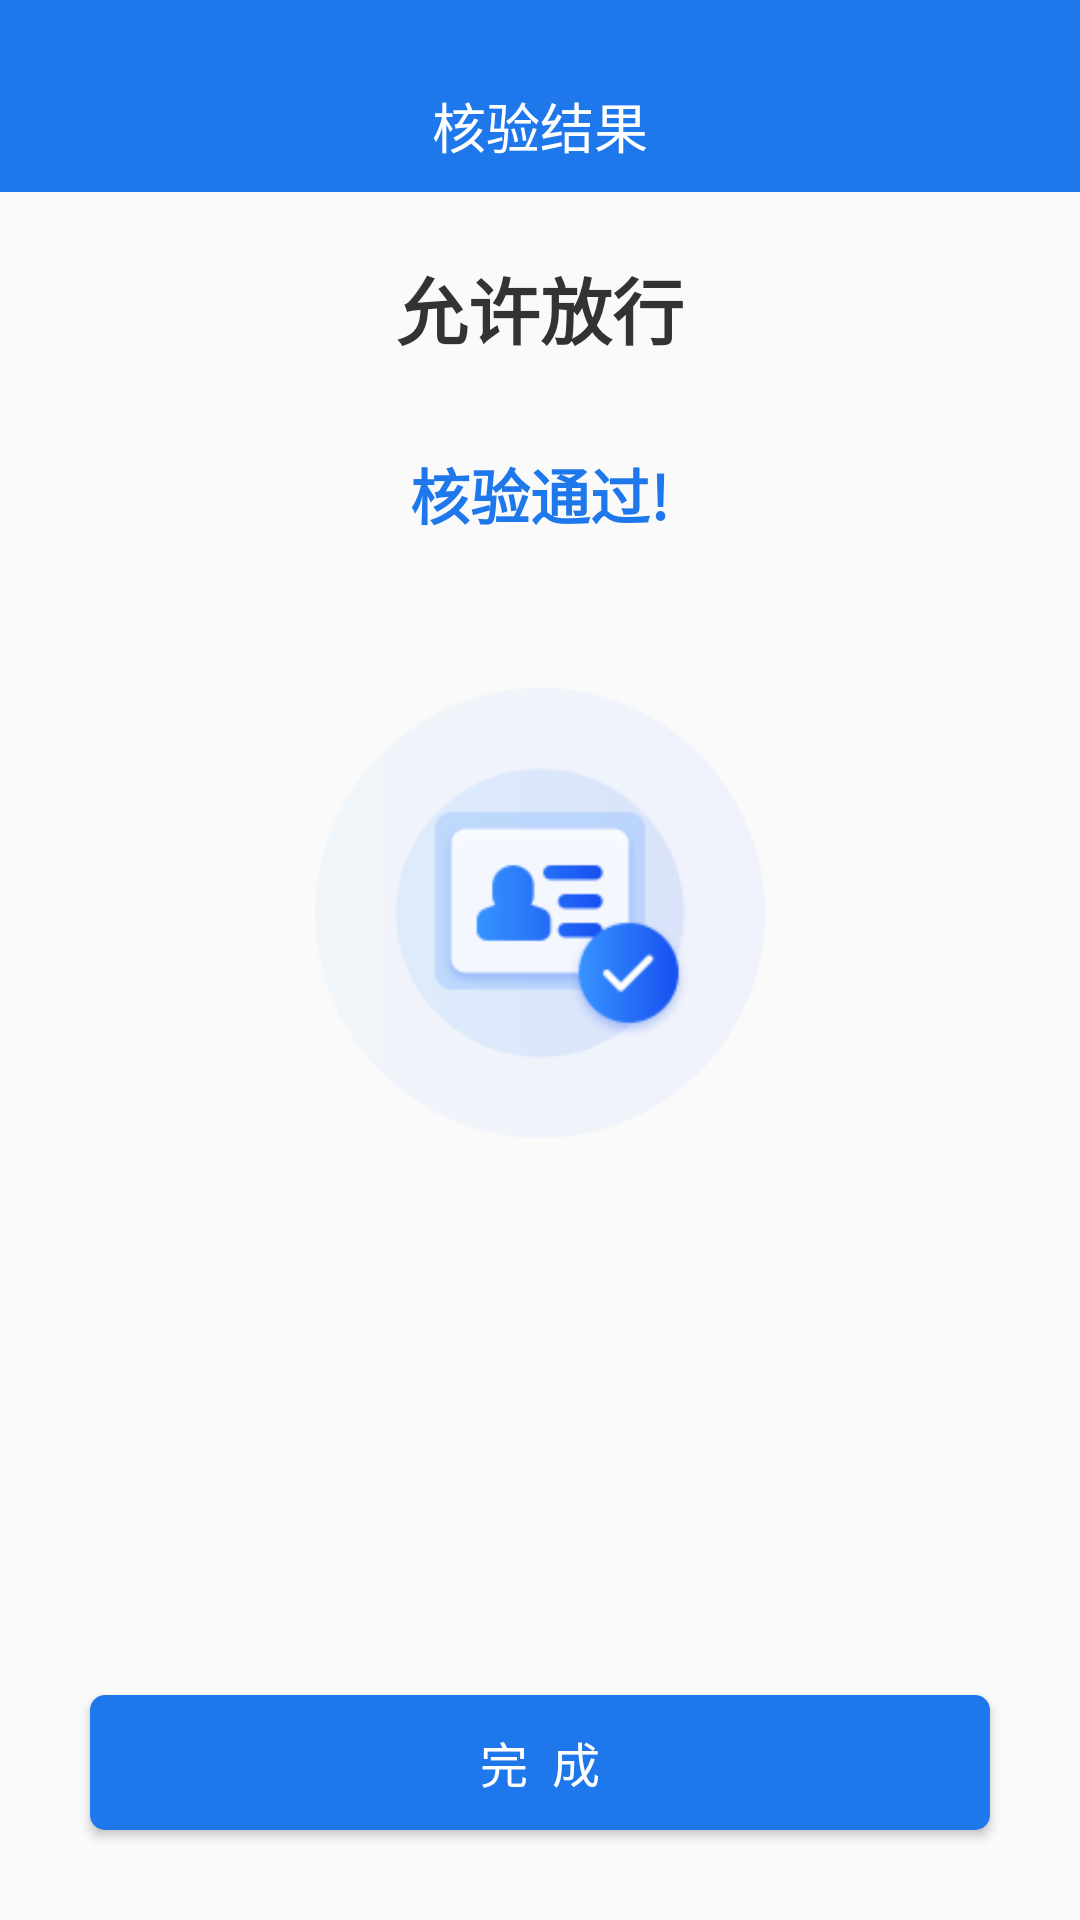

Android layout source for this screen:
<!-- AndroidManifest.xml: application theme AppTheme_NoActionBar -->
<!-- res/layout/activity_result.xml -->
<?xml version="1.0" encoding="utf-8"?>
<RelativeLayout xmlns:android="http://schemas.android.com/apk/res/android"
    xmlns:app="http://schemas.android.com/apk/res-auto"
    xmlns:tools="http://schemas.android.com/tools"
    android:layout_width="match_parent"
    android:layout_height="match_parent"
    tools:context=".ResultActivity">

    <RelativeLayout
        android:id="@+id/rl_title"
        android:layout_width="match_parent"
        android:layout_height="64dp"
        android:background="@color/color_1E78EB"
        android:paddingTop="20dp">

        <TextView
            android:layout_width="match_parent"
            android:layout_height="match_parent"
            android:gravity="center"
            android:text="核验结果"
            android:textColor="@color/color_ffffff"
            android:textSize="18sp" />

    </RelativeLayout>

    <Button
        android:id="@+id/btn_complete"
        android:layout_width="match_parent"
        android:layout_height="@dimen/dimen45"
        android:background="@drawable/corner_5dp"
        android:layout_marginStart="@dimen/dimen30"
        android:layout_marginEnd="@dimen/dimen30"
        android:layout_marginBottom="@dimen/dimen30"
        android:text="完  成"
        android:layout_alignParentBottom="true"
        android:layout_marginTop="@dimen/dimen20"
        android:textColor="@color/color_ffffff"
        android:textSize="@dimen/text_size_16sp"
        />

    <RelativeLayout
        android:layout_width="match_parent"
        android:layout_height="match_parent"
        android:layout_below="@+id/rl_title"
        android:layout_above="@+id/btn_complete"
        >

        <ImageView
            android:id="@+id/iv_hy_tbicon"
            android:layout_width="150dp"
            android:layout_height="150dp"
            android:src="@mipmap/icon_rz_success"
            android:scaleType="fitXY"
            android:layout_centerInParent="true"/>


        <TextView
            android:id="@+id/tv_hytg_result"
            android:layout_width="wrap_content"
            android:layout_height="wrap_content"
            android:text="核验通过!"
            android:layout_above="@+id/iv_hy_tbicon"
            android:layout_centerHorizontal="true"
            android:textColor="@color/color_1E78EB"
            android:textStyle="bold"
            android:textSize="@dimen/text_size_20sp"
            android:layout_marginBottom="@dimen/dimen50"
            />

        <TextView
            android:id="@+id/tv_yxfx_result"
            android:layout_width="wrap_content"
            android:layout_height="wrap_content"
            android:text="允许放行"
            android:layout_above="@+id/tv_hytg_result"
            android:layout_centerHorizontal="true"
            android:textColor="@color/color_333333"
            android:textStyle="bold"
            android:textSize="@dimen/text_size_24sp"
            android:layout_marginBottom="@dimen/dimen30"
            />

    </RelativeLayout>

</RelativeLayout>
<!-- resources referenced by this layout -->
<resources>
  <color name="color_1E78EB">#1E78EB</color>
  <color name="color_333333">#333333</color>
  <color name="color_ffffff">#ffffff</color>
  <dimen name="dimen20">20dp</dimen>
  <dimen name="dimen30">30dp</dimen>
  <dimen name="dimen45">45dp</dimen>
  <dimen name="dimen50">50dp</dimen>
  <dimen name="text_size_16sp">16sp</dimen>
  <dimen name="text_size_20sp">20sp</dimen>
  <dimen name="text_size_24sp">24sp</dimen>
  <!-- drawable corner_5dp (drawable) -->
  <?xml version="1.0" encoding="utf-8"?>
  <shape xmlns:android="http://schemas.android.com/apk/res/android">
      <corners android:radius="5dp"/>
      <solid android:color="@color/color_1E78EB"/>
  </shape>
  <!-- mipmap icon_rz_success: png bitmap (mipmap-xxhdpi, 13866 bytes) -->
  <style name="AppTheme_NoActionBar" parent="AppTheme">
          <item name="windowNoTitle">true</item>
          <item name="windowActionBar">false</item>
          
      </style>
  <style name="AppTheme" parent="Theme.AppCompat.Light.DarkActionBar">
          
          <item name="colorPrimary">@color/colorPrimary</item>
          <item name="colorPrimaryDark">@color/colorPrimaryDark</item>
          <item name="colorAccent">@color/colorAccent</item>
      </style>
  <color name="colorPrimary">#008577</color>
  <color name="colorPrimaryDark">#00574B</color>
  <color name="colorAccent">#D81B60</color>
</resources>
